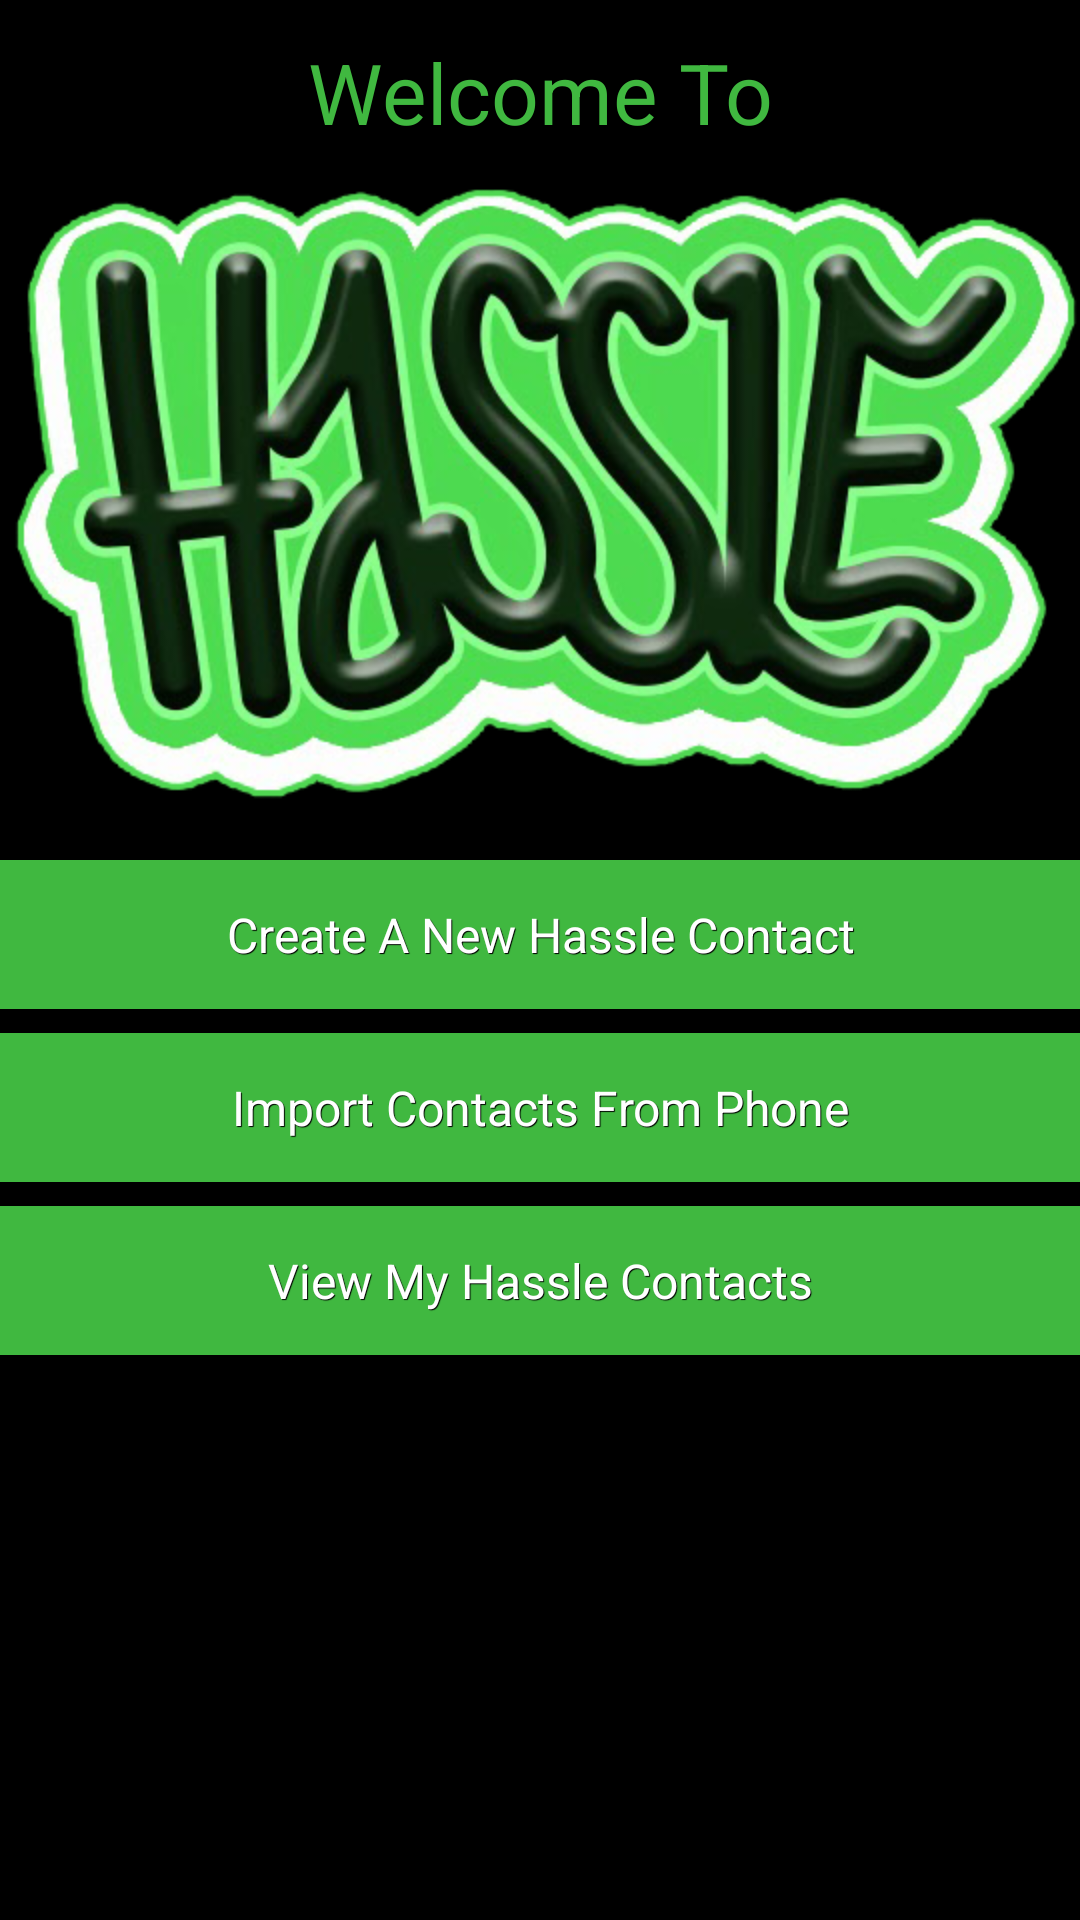

Android layout source for this screen:
<!-- AndroidManifest.xml: application theme android:Theme.NoTitleBar -->
<!-- res/layout/welcome_screen.xml -->
<?xml version="1.0" encoding="utf-8"?>
<LinearLayout xmlns:android="http://schemas.android.com/apk/res/android"
    android:layout_width="match_parent"
    android:layout_height="match_parent"
    android:orientation="vertical"
    android:padding="@dimen/activity_horizontal_margin" >

    <TextView
        android:layout_width="match_parent"
        android:layout_height="wrap_content"
        android:layout_marginBottom="8dp"
        android:layout_marginTop="12dp"
        android:gravity="center"
        android:text="@string/welcome_to"
        android:textColor="@color/hassle_green"
        android:textSize="28sp" />

    <ImageView
        android:layout_width="wrap_content"
        android:layout_height="wrap_content"
        android:layout_gravity="center_horizontal"
        android:adjustViewBounds="true"
        android:contentDescription="@string/app_name"
        android:scaleType="fitStart"
        android:src="@drawable/hassle" />

    <Button style="@style/btn_style"
        android:id="@+id/btn_create_new_contact"
        android:layout_width="match_parent"
        android:layout_height="wrap_content"
        android:layout_marginBottom="8dp"
        android:layout_marginTop="16dp"
        android:onClick="create_new_contact"
        android:text="@string/create_contact" />

    <Button style="@style/btn_style"
        android:id="@+id/btn_add_phone_contact"
        android:layout_width="match_parent"
        android:layout_height="wrap_content"
        android:layout_marginBottom="8dp"
        android:onClick="add_phone_contact"
        android:text="@string/import_contact" />

    <Button style="@style/btn_style"
        android:id="@+id/btn_view_contacts"
        android:layout_width="match_parent"
        android:layout_height="wrap_content"
        android:layout_marginBottom="8dp"
        android:onClick="view_contacts"
        android:text="@string/view_contacts" />

</LinearLayout>
<!-- resources referenced by this layout -->
<resources>
  <color name="hassle_green">#40B840</color>
  <dimen name="activity_horizontal_margin">84dp</dimen>
  <!-- drawable hassle: png bitmap (drawable-hdpi, 252581 bytes) -->
  <string name="app_name">Hassle</string>
  <string name="create_contact">Create A New Hassle Contact</string>
  <string name="import_contact">Import Contacts From Phone</string>
  <string name="view_contacts">View My Hassle Contacts</string>
  <string name="welcome_to">Welcome To</string>
  <style name="btn_style">
          <item name="android:textColor">#FFFFFFFF</item>
          <item name="android:shadowColor">@android:color/black</item>
          <item name="android:shadowDx">1</item>
          <item name="android:shadowDy">1</item>
          <item name="android:shadowRadius">.01</item>
          <item name="android:textSize">16sp</item>
          <item name="android:padding">14dp</item>
          <item name="android:background">@drawable/btn_hassle</item>
      </style>
  <!-- drawable btn_hassle (drawable) -->
  <?xml version="1.0" encoding="utf-8"?>
  <selector xmlns:android="http://schemas.android.com/apk/res/android" >
      <item android:state_pressed="false" >
          <shape android:shape="rectangle" >
              <solid android:color="@color/hassle_green" />
          </shape>
      </item>
      
      <item android:state_pressed="true" >
          <shape android:shape="rectangle" >
              <solid android:color="@color/hassle_green_selected" />
          </shape>
      </item>
      
      <item android:state_checked="true" >
          <shape android:shape="rectangle" >
              <solid android:color="@color/hassle_green_selected" />
          </shape>
      </item>
  </selector>
  <color name="hassle_green_selected">#33AA33</color>
</resources>
